Run: headless pygame with SDL's dummy video driver; simulated clock (each Clock.tick advances the game by its frame time, no real sleeping); random seed 0; keys injected as events and as key.get_pressed() state; mouse plan: one left click at the window centre at the start of phase 2, then a move to the lower-right quarter at the start of phase 3.
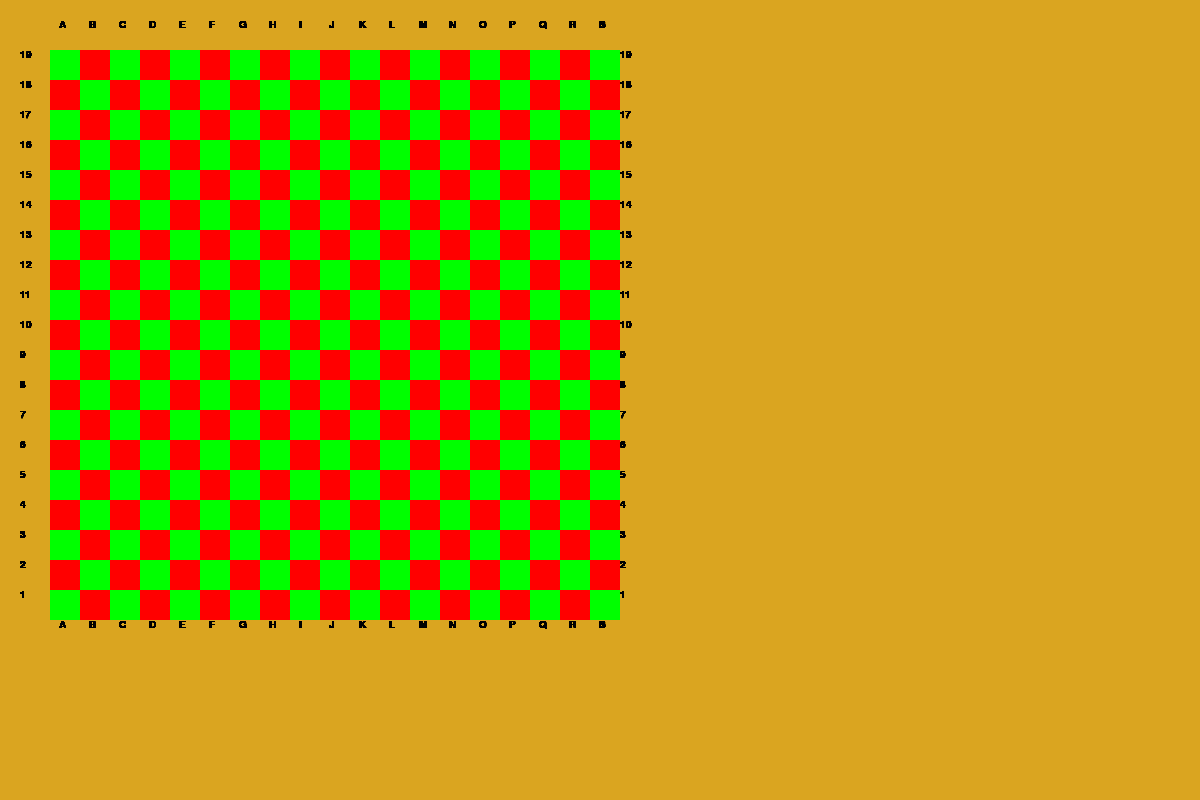
Frame 1 of 4 · flips 1–60 · no input
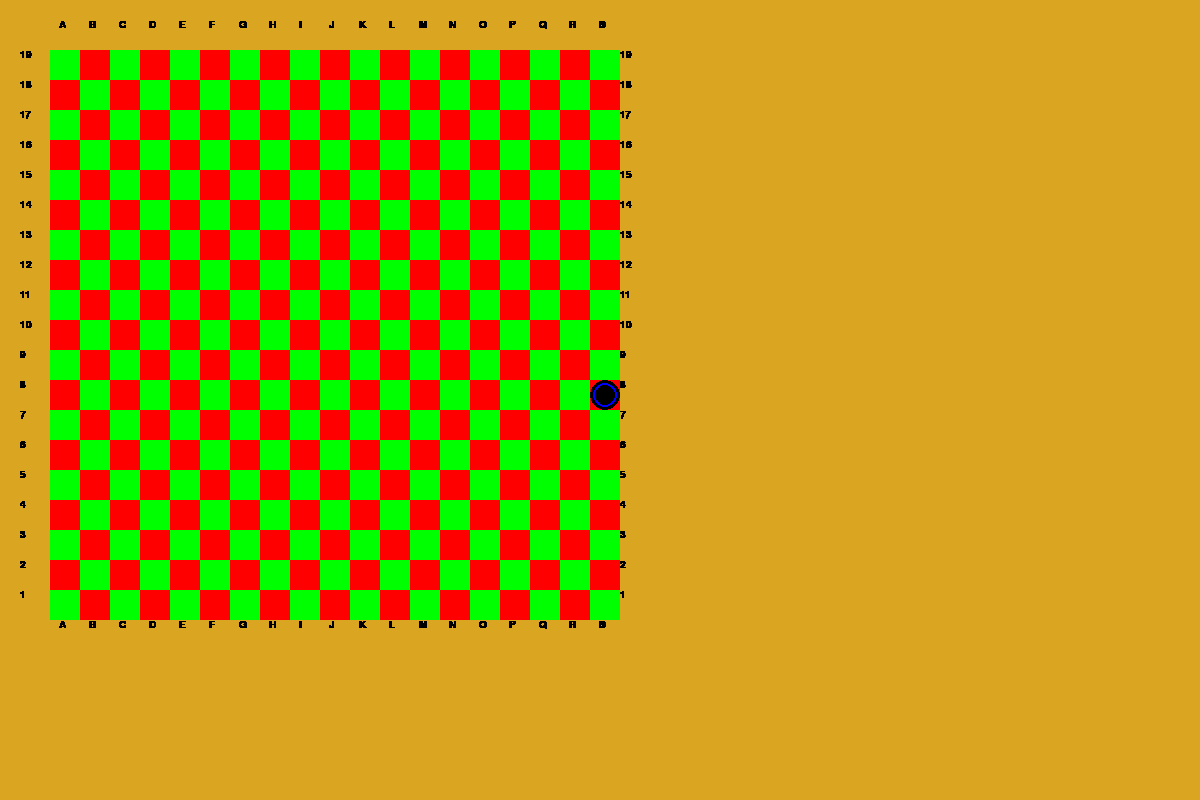
Frame 2 of 4 · flips 61–180 · clicked the window centre · tapped SPACE, RETURN · held RIGHT (→), D
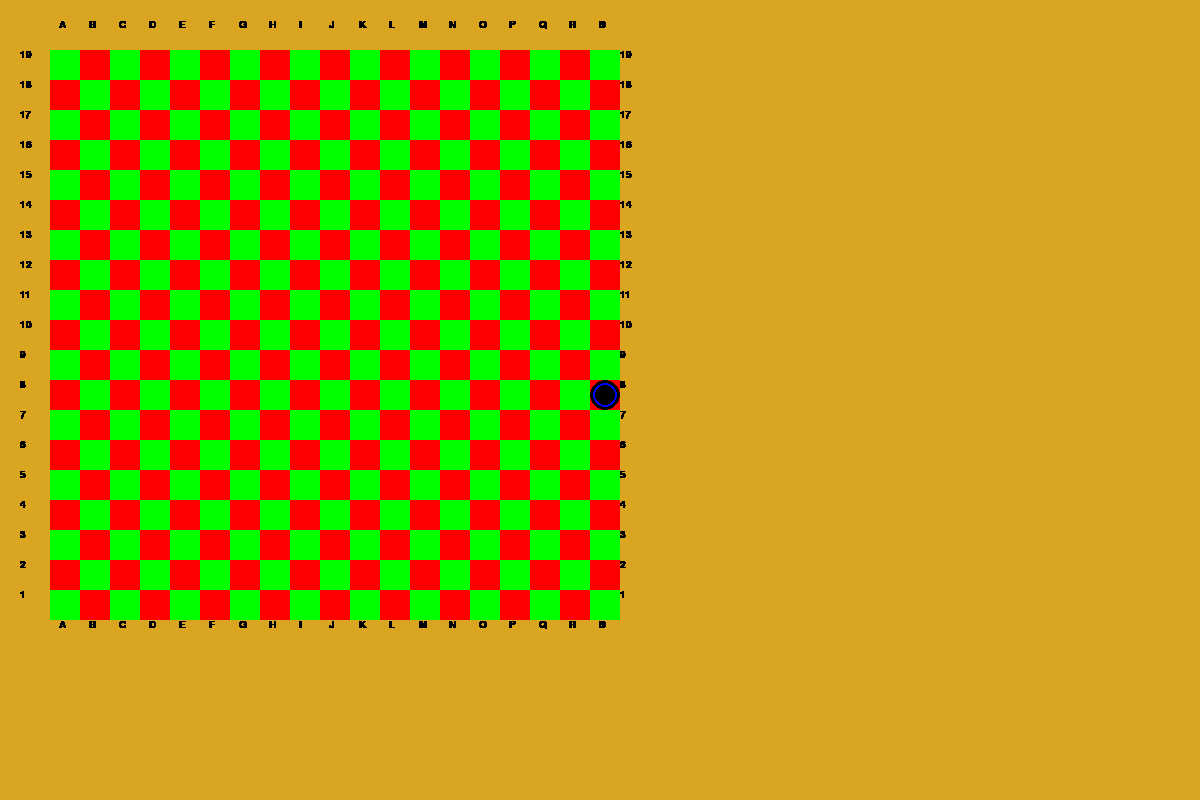
Frame 3 of 4 · flips 181–300 · moved the mouse to the lower-right quarter · held DOWN (↓), S
Frame 4 of 4 · flips 301–420 · held LEFT (←), A, UP (↑), W · screen unchanged from frame 3, image omitted

The pygame program that drew these frames:


import pygame
pygame.init()

#Colors
black = (0, 0, 0)
white = (255, 255, 255)
red = (255, 0, 0)
blue = (0, 0, 255)
green = (0, 255, 0)
golden_rod = (218, 165, 32)
myfont = pygame.font.SysFont("monospace", 15)
#Constants
display_width = 1200
display_height = 800
display_surface = pygame.display.set_mode((display_width, display_height))
pygame.display.set_caption("GO")
clock = pygame.time.Clock()
display_surface.fill(golden_rod)
board_width = 19
board_height = 19
game_board = [["" for height in range(board_width)] for width in range(board_height)]
x_first = 50
y_first = 50
square_size = 30
white_captured = 0
black_captured = 0


def reverse_token(token):
    if token == "W":
        return "B"
    elif token == "B":
        return "W"

def next_to_enemy(x_cord, y_cord, token):
    enemies = []
    if (x_cord-1)>=0 and game_board[x_cord -1][y_cord] == reverse_token(token):
        enemies.append((x_cord - 1, y_cord))
    if (x_cord+1)<board_width and game_board[x_cord + 1][y_cord] == reverse_token(token):
        enemies.append((x_cord + 1,y_cord))
    if (y_cord-1)>=0 and game_board[x_cord][y_cord - 1] == reverse_token(token):
        enemies.append((x_cord, y_cord-1))
    if (y_cord+1)<board_height and game_board[x_cord][y_cord + 1] == reverse_token(token):
        enemies.append((x_cord, y_cord+1))
    return enemies

def count_liberty(x_cord, y_cord, previous, prev_count,token):
    previous.add((x_cord,y_cord))
    count = prev_count
    if (x_cord-1)>=0 and (x_cord-1, y_cord) not in previous:
        if game_board[x_cord -1][y_cord] == "":
            count+=1
        elif game_board[x_cord-1][y_cord] == token:
            count +=count_liberty(x_cord-1,y_cord,previous,count,token)[0]
    if (x_cord+1)<board_width and (x_cord+1, y_cord) not in previous:
        if game_board[x_cord +1][y_cord] == "":
            count+=1
        elif game_board[x_cord+1][y_cord] == token:
            count +=count_liberty(x_cord+1,y_cord,previous,count,token)[0]
    if (y_cord-1)>=0 and (x_cord,y_cord-1) not in previous:
        if game_board[x_cord][y_cord - 1] == "":
            count += 1
        elif game_board[x_cord][y_cord-1] == token:
            count += count_liberty(x_cord,y_cord-1,previous,count,token)[0]
    if (y_cord+1)<board_height and (x_cord,y_cord + 1) not in previous:
        if game_board[x_cord][y_cord + 1] == "":
            count += 1
        elif game_board[x_cord][y_cord + 1] == token:
            count += count_liberty(x_cord, y_cord+1 ,previous, count, token)[0]
    return count, previous

def is_atari(x_cord, y_cord, token):
    removed = []
    for element in next_to_enemy(x_cord,y_cord,token):
        liberties, points = count_liberty(element[0],element[1],set(),0,reverse_token(token))
        if liberties == 0:
            for point in points:
                game_board[point[0]][point[1]]=""
                removed.append((point[0], point[1]))
    return removed
    
def place_token (x_cord, y_cord, token):
    left, top = get_pixels(x_cord, y_cord)
    if token == "W":
        color = white
    else:
        color = black
    pygame.draw.circle(display_surface, color, (left + int(square_size/2), top + int(square_size/2)), int(square_size/2))

def draw_board(color1,color2):
    for boardX in range(board_height):
        for boardY in range(board_width):
            if boardX % 2 == 0:
                if boardY % 2 == 0:
                    pygame.draw.rect(display_surface, color1, (x_first+square_size * boardX, y_first + square_size * boardY, square_size, square_size))
                else:
                    pygame.draw.rect(display_surface, color2, (x_first+square_size * boardX, y_first + square_size * boardY, square_size, square_size))
            else:
                if boardY%2 == 0:
                    pygame.draw.rect(display_surface, color2, (x_first+square_size*boardX, y_first+square_size*boardY, square_size, square_size))
                else:
                    pygame.draw.rect(display_surface, color1, (x_first+square_size*boardX, y_first+square_size*boardY, square_size, square_size))
            if game_board[boardX][boardY] != "":
                place_token(boardX, boardY, game_board[boardX][boardY])

def get_pixels(box_x,box_y):
    top = y_first+box_y*square_size
    left = x_first+box_x*square_size
    return left, top

def get_square(x_cord, y_cord):
    for box_x in range(board_width):
        for box_y in range(board_height):
            left, top = get_pixels(box_x, box_y)
            box_rect = pygame.Rect(left, top, square_size, square_size)
            if box_rect.collidepoint(x_cord,y_cord):
                return box_x, box_y
    return -1, -1

def last_move(x_cord, y_cord, token):
    left, top = get_pixels(x_cord,y_cord)
    if token == "W":
        color = black
    else:
        color = white
    pygame.draw.circle(display_surface, blue, (left + int(square_size/2), top + int(square_size/2)), int(square_size/2*0.8))
    pygame.draw.circle(display_surface, color, (left + int(square_size/2), top + int(square_size/2)), int(square_size/2*0.7))

def add_lables():
    x_max, y_max = get_pixels(board_height-1,board_width-1)
    for i in range(board_height):
            label = myfont.render(str(chr(i+65)), 1, black)
            display_surface.blit(label, (x_first+i*square_size+square_size*0.3, y_first-square_size))
            display_surface.blit(label,(x_first+i*square_size+square_size*0.3, y_max+square_size))
    for i in range(board_width):
            number = myfont.render(str(i+1),1,black)
            display_surface.blit(number,(x_first-square_size, y_max-i*square_size))
            display_surface.blit(number,(x_max+square_size, y_max-i*square_size))




crashed = False

mouseX = 0
mouseY = 0

turn = 1
previous_move = []
while not crashed:
    if turn % 2 == 1:
        token = "B"
    else:
        token = "W"
    draw_board(green, red)
    add_lables()
    if len(previous_move)>0:
        last_move(previous_move[-1][0],previous_move[-1][1],token)
    for event in pygame.event.get():

        if event.type == pygame.QUIT:
            crashed = True

        elif event.type == pygame.MOUSEBUTTONDOWN:
            mouseX, mouseY = event.pos
            x, y = get_square(mouseX, mouseY)
            if x >= 0 and y >= 0 and game_board[x][y] == "":
                game_board[x][y] = token
                removed =is_atari(x,y,token)
                if count_liberty(x,y,set(),0,token)[0] != 0:
                    previous_move.append((x,y,removed))
                    turn += 1
                    if token == "B":
                        white_captured += len(removed)
                    else:
                        black_captured += len(removed)
                else:
                    game_board[x][y] = ""

        elif event.type == pygame.KEYDOWN:
            #Undo button
            if event.key == pygame.K_u:
                if len(previous_move)>0:
                    x, y, removed = previous_move.pop()
                    game_board[x][y] = ""
                    if len(removed)>0:
                        for element in removed:
                            game_board[element[0]][element[1]] = token
                    if token=="W":
                        white_captured -= len(removed)
                    else:
                        black_captured -= len(removed)
                    turn -= 1
            #Pass button
            elif event.key == pygame.K_p:
                if token == "W":
                    black_captured +=1
                else:
                    white_captured +=1
                turn +=1
    pygame.display.update()
    clock.tick(60)
pygame.quit()
quit()
